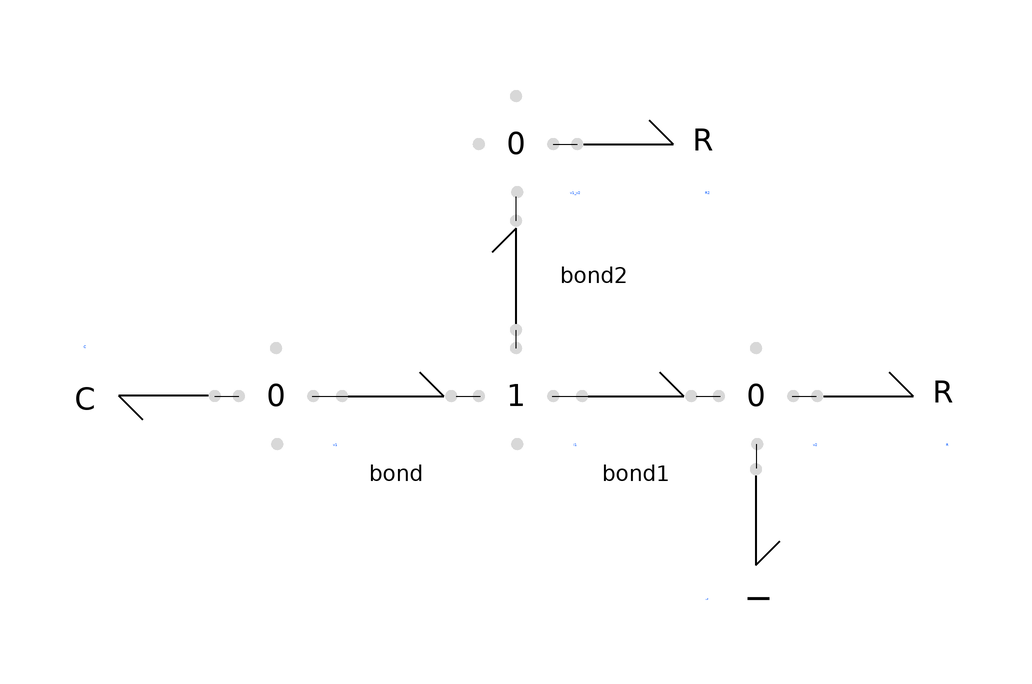

The Modelica model whose source follows is shown above as a component diagram (icons at their Placement, wires along their Line points).

model RLCCircuit
        DSFLib.BondGraph.Components.Basic.J0 v1 annotation(
          Placement(visible = true, transformation(origin = {-40, 0}, extent = {{-10, -10}, {10, 10}}, rotation = 0)));
        DSFLib.BondGraph.Components.Basic.J0 v2 annotation(
          Placement(visible = true, transformation(origin = {40, 0}, extent = {{-10, -10}, {10, 10}}, rotation = 0)));
        DSFLib.BondGraph.Components.Basic.J0 v1_v2 annotation(
          Placement(visible = true, transformation(origin = {0, 42}, extent = {{-10, -10}, {10, 10}}, rotation = 0)));
        Components.Basic.J1 i1 annotation(
          Placement(visible = true, transformation(origin = {0, 0}, extent = {{-10, -10}, {10, 10}}, rotation = 0)));
        Components.Basic.Bond bond annotation(
          Placement(visible = true, transformation(origin = {-20, 0}, extent = {{-10, -10}, {10, 10}}, rotation = 0)));
        Components.Basic.Bond bond1 annotation(
          Placement(visible = true, transformation(origin = {20, 0}, extent = {{-10, -10}, {10, 10}}, rotation = 0)));
        DSFLib.BondGraph.Components.Basic.Bond bond2 annotation(
          Placement(visible = true, transformation(origin = {0, 20}, extent = {{-10, -10}, {10, 10}}, rotation = 90)));
        DSFLib.BondGraph.Components.Basic.C C(q_0 = 1) annotation(
          Placement(visible = true, transformation(origin = {-62, 0}, extent = {{-10, -10}, {10, 10}}, rotation = 180)));
        DSFLib.BondGraph.Components.Basic.R R annotation(
          Placement(visible = true, transformation(origin = {62, 0}, extent = {{-10, -10}, {10, 10}}, rotation = 0)));
        DSFLib.BondGraph.Components.Basic.R R2 annotation(
          Placement(visible = true, transformation(origin = {22, 42}, extent = {{-10, -10}, {10, 10}}, rotation = 0)));
        DSFLib.BondGraph.Components.Basic.I L annotation(
          Placement(visible = true, transformation(origin = {40, -24}, extent = {{-10, -10}, {10, 10}}, rotation = -90)));
      equation
        connect(C.bondCon, v1.bondCon1) annotation(
          Line(points = {{-50.2, 0}, {-46.2, 0}}));
        connect(v1.bondCon2, bond.bondCon1) annotation(
          Line(points = {{-34, 0}, {-28, 0}}));
        connect(i1.bondCon3, bond2.bondCon1) annotation(
          Line(points = {{0, 8}, {0, 11}}));
        connect(bond2.bondCon2, v1_v2.bondCon4) annotation(
          Line(points = {{0, 29.2}, {0, 33.2}}));
        connect(v1_v2.bondCon2, R2.bondCon) annotation(
          Line(points = {{6.2, 42}, {10.2, 42}}));
        connect(bond1.bondCon2, v2.bondCon1) annotation(
          Line(points = {{30, 0}, {34, 0}}));
        connect(v2.bondCon4, L.bondCon) annotation(
          Line(points = {{40, -8}, {40, -12}}));
        connect(v2.bondCon2, R.bondCon) annotation(
          Line(points = {{46, 0}, {50, 0}}));
        connect(bond.bondCon2, i1.bondCon1) annotation(
          Line(points = {{-10, 0}, {-6, 0}}));
        connect(i1.bondCon2, bond1.bondCon1) annotation(
          Line(points = {{6, 0}, {12, 0}}));
      end RLCCircuit;